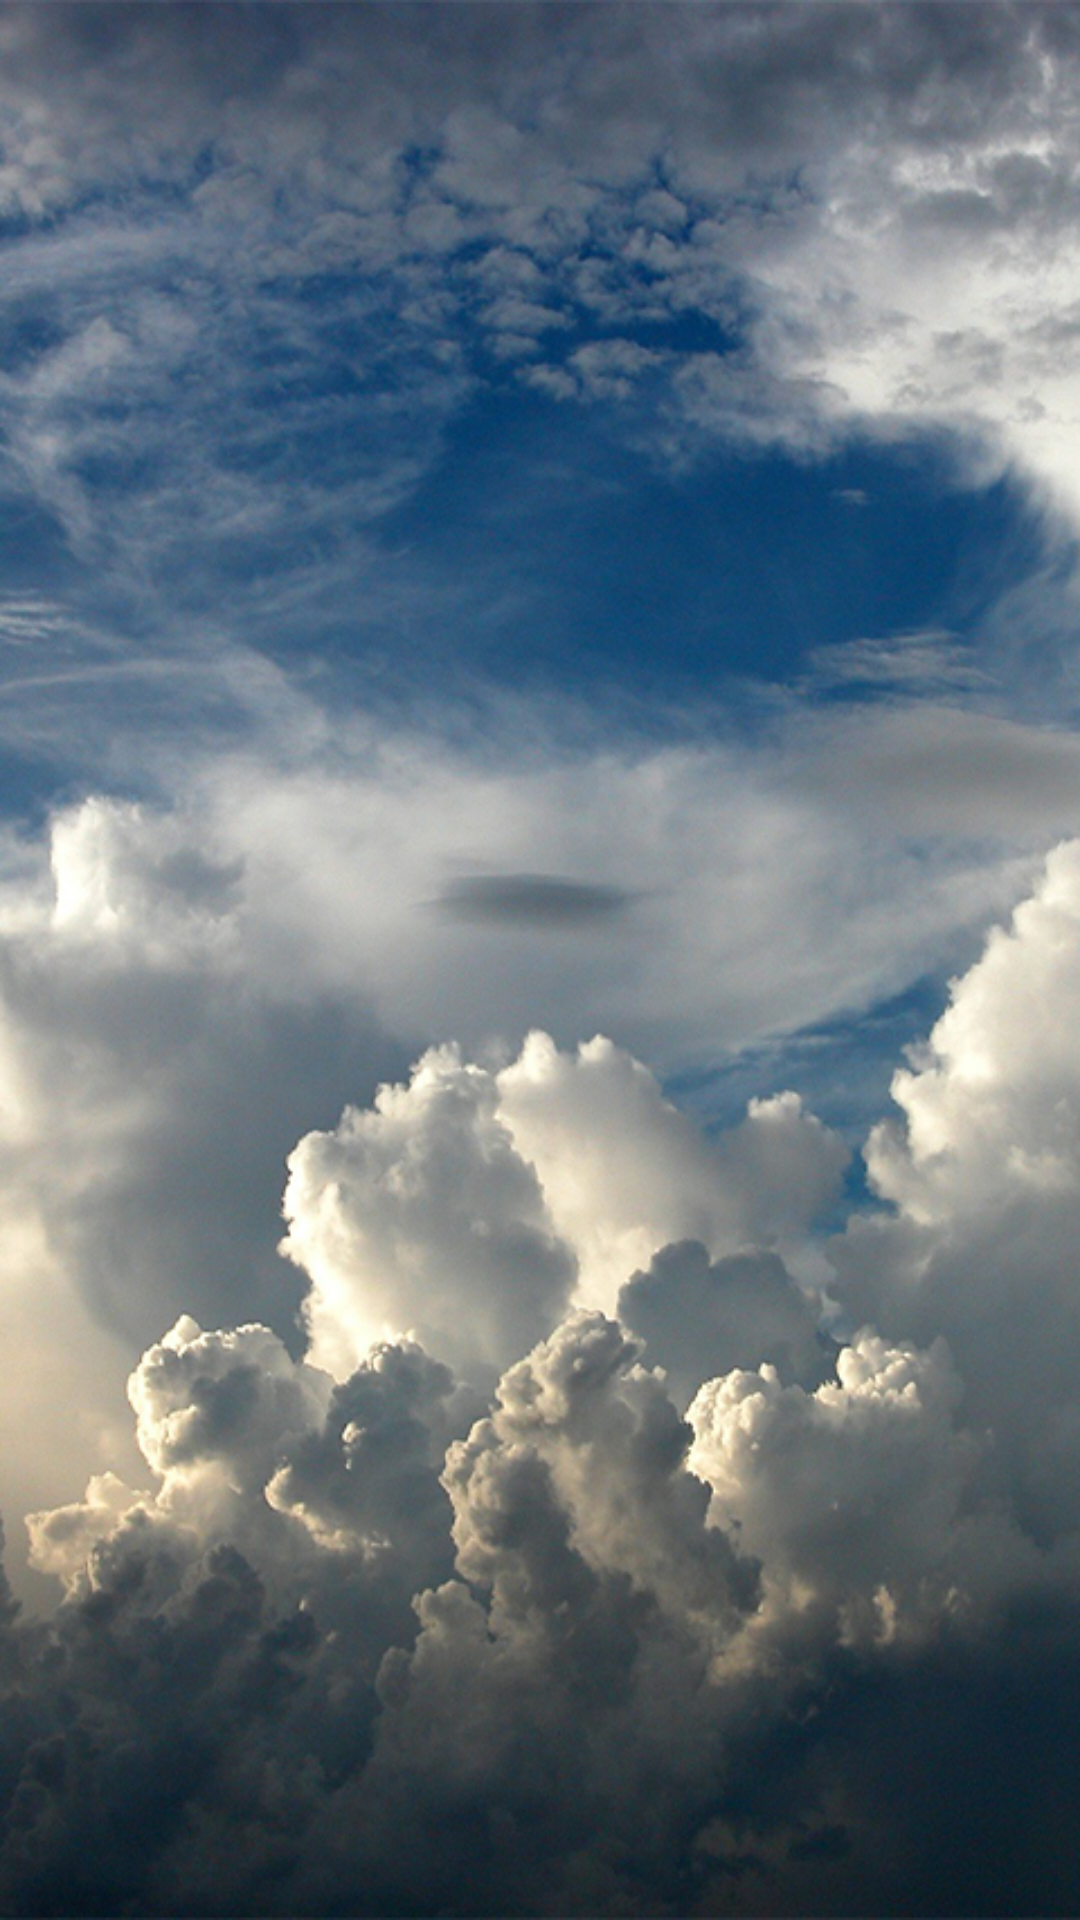

The Android layout XML behind this screen, and the referenced resources:
<!-- AndroidManifest.xml: application theme AppTheme -->
<!-- res/layout/activity_main.xml -->
<?xml version="1.0" encoding="utf-8"?>
<FrameLayout xmlns:android="http://schemas.android.com/apk/res/android"
    xmlns:app="http://schemas.android.com/apk/res-auto"
    xmlns:tools="http://schemas.android.com/tools"
    android:id="@+id/container"
    android:layout_width="match_parent"
    android:layout_height="match_parent"
    android:background="@drawable/bg_weather"
    tools:context="com.mycompany.thefastforecast.activities.MainActivity">


</FrameLayout>
<!-- resources referenced by this layout -->
<resources>
  <!-- drawable bg_weather: png bitmap (drawable-hdpi, 671948 bytes) -->
  <style name="AppTheme" parent="Theme.AppCompat.Light.NoActionBar">
          
          <item name="colorPrimary">@android:color/black</item>
          <item name="colorPrimaryDark">#0C426E</item>
          <item name="colorAccent">@color/blue_text</item>
          <item name="android:editTextColor">@color/blue_text</item>
      </style>
  <color name="blue_text">#013668</color>
</resources>
